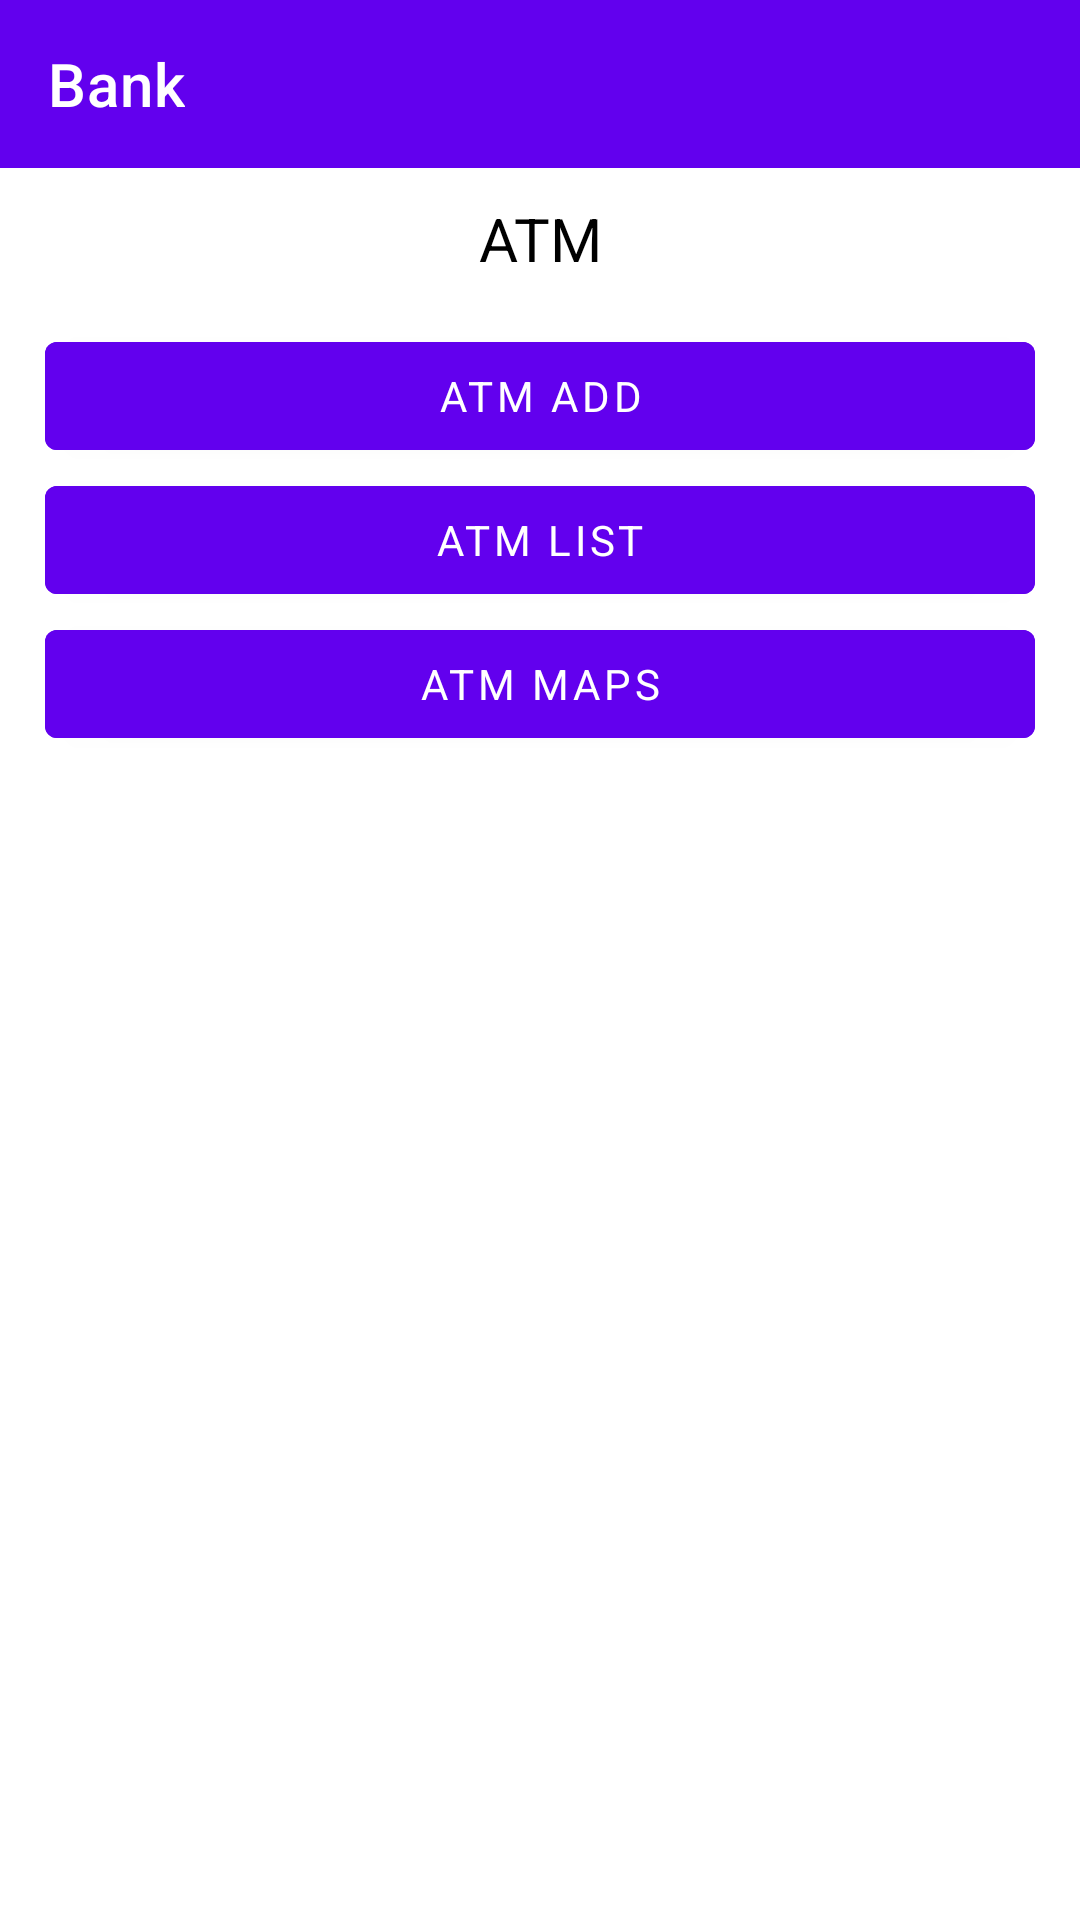

Write the Android layout XML for this screen, with the resource values it uses.
<!-- AndroidManifest.xml: application theme TemaBanco -->
<!-- res/layout/activity_atm_managment.xml -->
<?xml version="1.0" encoding="utf-8"?>
<LinearLayout xmlns:android="http://schemas.android.com/apk/res/android"
    xmlns:app="http://schemas.android.com/apk/res-auto"
    xmlns:tools="http://schemas.android.com/tools"
    android:id="@+id/main"
    android:layout_width="match_parent"
    android:layout_height="match_parent"
    android:orientation="vertical"
    tools:context=".activities.AtmManagmentActivity">


    <com.google.android.material.appbar.MaterialToolbar
        android:layout_width="match_parent"
        android:layout_height="wrap_content"
        android:background="@color/primary_dark"
        app:title="Bank"
        app:titleTextColor="@color/white" />

    <com.google.android.material.textview.MaterialTextView
        android:layout_width="match_parent"
        android:layout_height="wrap_content"
        android:layout_marginTop="10dp"
        android:gravity="center"
        android:text="ATM"
        android:textColor="@color/black"
        android:textSize="20sp" />

    <LinearLayout
        android:layout_width="match_parent"
        android:layout_height="match_parent"
        android:orientation="vertical"
        android:padding="15dp">

        <com.google.android.material.button.MaterialButton
            android:id="@+id/btnAnyadir"
            android:layout_width="match_parent"
            android:layout_height="wrap_content"
            android:backgroundTint="@color/primary_dark"
            android:text="ATM ADD" />

        <com.google.android.material.button.MaterialButton
            android:id="@+id/btnLista"
            android:layout_width="match_parent"
            android:layout_height="wrap_content"
            android:backgroundTint="@color/primary_dark"
            android:text="ATM LIST" />

        <com.google.android.material.button.MaterialButton
            android:id="@+id/btnMapas"
            android:layout_width="match_parent"
            android:layout_height="wrap_content"
            android:backgroundTint="@color/primary_dark"
            android:text="ATM MAPS" />
    </LinearLayout>

</LinearLayout>
<!-- resources referenced by this layout -->
<resources>
  <color name="black">#FF000000</color>
  <color name="primary_dark">#6200EE</color>
  <color name="white">#FFFFFFFF</color>
  <style name="TemaBanco" parent="Theme.MaterialComponents.Light.NoActionBar">
          <item name="colorPrimary">@color/primary</item>
          <item name="fontFamily">@font/robotobold</item>
  
          
          <item name="materialButtonStyle">@style/CustomMaterialButton</item>
          
          <item name="bottomAppBarStyle">@style/CustomBottomAppBar</item>
          <item name="appBarLayoutStyle">@style/CustomAppBarLayout</item>
          <item name="textInputStyle">@style/CustomTextAppearance</item>
          <item name="android:windowTranslucentStatus">true</item>
      </style>
  <color name="primary">#406272</color>
  <style name="CustomMaterialButton" parent="Widget.MaterialComponents.Button">
          <item name="backgroundTint">@color/buttons</item>
      </style>
  <style name="CustomBottomAppBar" parent="Widget.MaterialComponents.BottomAppBar">
          <item name="backgroundTint">@color/appbar</item>
      </style>
  <style name="CustomAppBarLayout" parent="Widget.MaterialComponents.AppBarLayout.Primary">
          <item name="backgroundColor">@color/appbar</item>
      </style>
  <style name="CustomTextAppearance" parent="TextAppearance.MaterialComponents.Body1">
          <item name="android:textColor">@color/white
          </item> 
          <item name="android:textSize">16sp
          </item> 
      </style>
  <color name="buttons">#5A6D7E</color>
  <color name="appbar">#2A3B47</color>
</resources>
